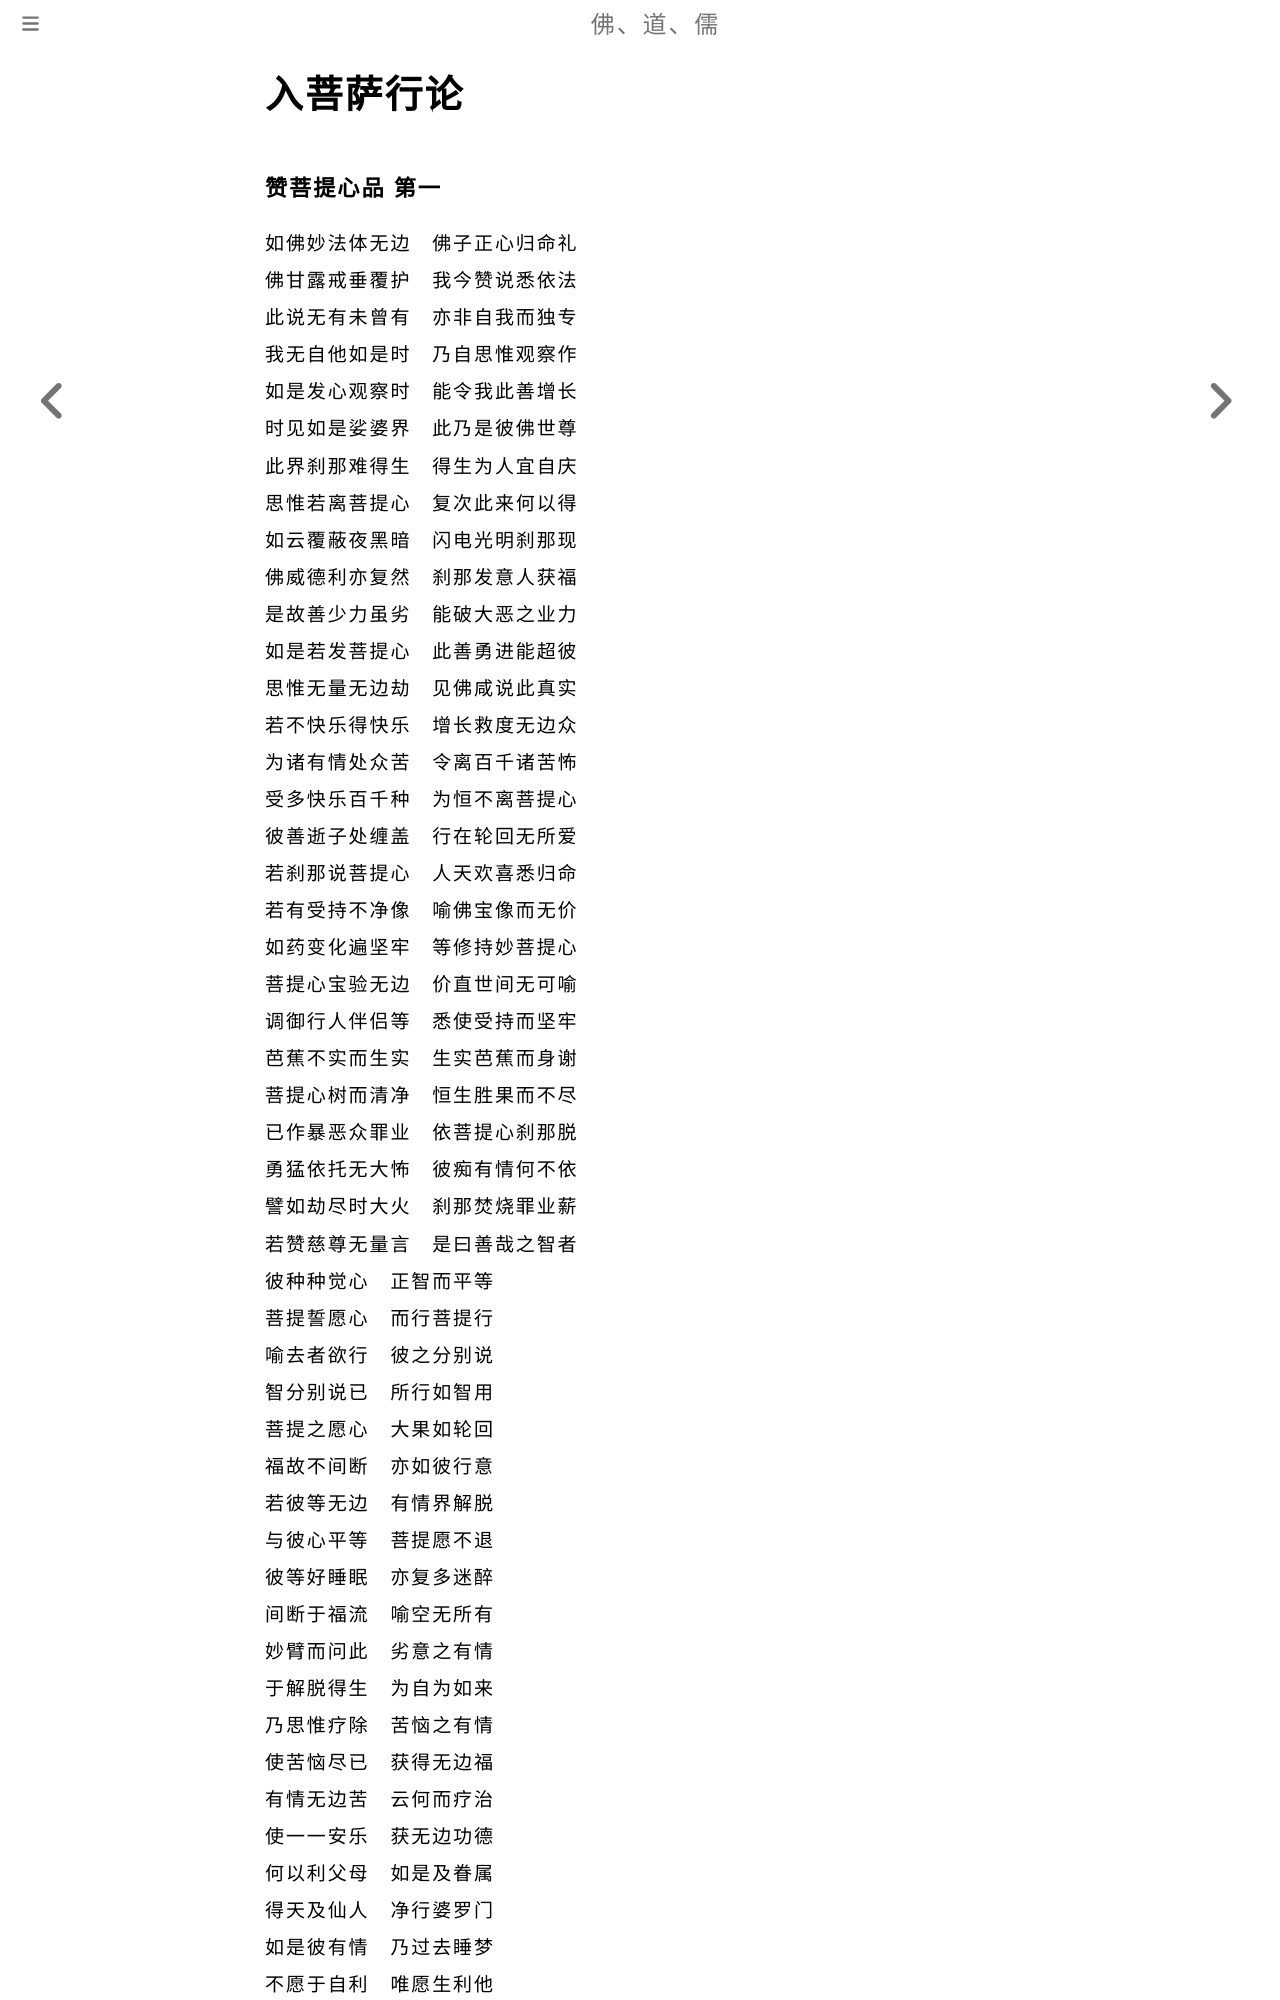

repository: fodaoru/fodaoru.github.io · page: Buddhism/Lun/RuPuShaXing.html · generator: mdbook

# 入菩萨行论

### 赞菩提心品 第一

如佛妙法体无边　佛子正心归命礼

佛甘露戒垂覆护　我今赞说悉依法

此说无有未曾有　亦非自我而独专

我无自他如是时　乃自思惟观察作

如是发心观察时　能令我此善增长

时见如是娑婆界　此乃是彼佛世尊

此界刹那难得生　得生为人宜自庆

思惟若离菩提心　复次此来何以得

如云覆蔽夜黑暗　闪电光明刹那现

佛威德利亦复然　刹那发意人获福

是故善少力虽劣　能破大恶之业力

如是若发菩提心　此善勇进能超彼

思惟无量无边劫　见佛咸说此真实

若不快乐得快乐　增长救度无边众

为诸有情处众苦　令离百千诸苦怖

受多快乐百千种　为恒不离菩提心

彼善逝子处缠盖　行在轮回无所爱

若刹那说菩提心　人天欢喜悉归命

若有受持不净像　喻佛宝像而无价

如药变化遍坚牢　等修持妙菩提心

菩提心宝验无边　价直世间无可喻

调御行人伴侣等　悉使受持而坚牢

芭蕉不实而生实　生实芭蕉而身谢

菩提心树而清净　恒生胜果而不尽

已作暴恶众罪业　依菩提心刹那脱

勇猛依托无大怖　彼痴有情何不依

譬如劫尽时大火　刹那焚烧罪业薪

若赞慈尊无量言　是曰善哉之智者

彼种种觉心　正智而平等

菩提誓愿心　而行菩提行

喻去者欲行　彼之分别说

智分别说已　所行如智用

菩提之愿心　大果如轮回

福故不间断　亦如彼行意

若彼等无边　有情界解脱

与彼心平等　菩提愿不退

彼等好睡眠　亦复多迷醉

间断于福流　喻空无所有

妙臂而问此　劣意之有情

于解脱得生　为自为如来

乃思惟疗除　苦恼之有情

使苦恼尽已　获得无边福

有情无边苦　云何而疗治

使一一安乐　获无边功德

何以利父母　如是及眷属

得天及仙人　净行婆罗门

如是彼有情　乃过去睡梦
